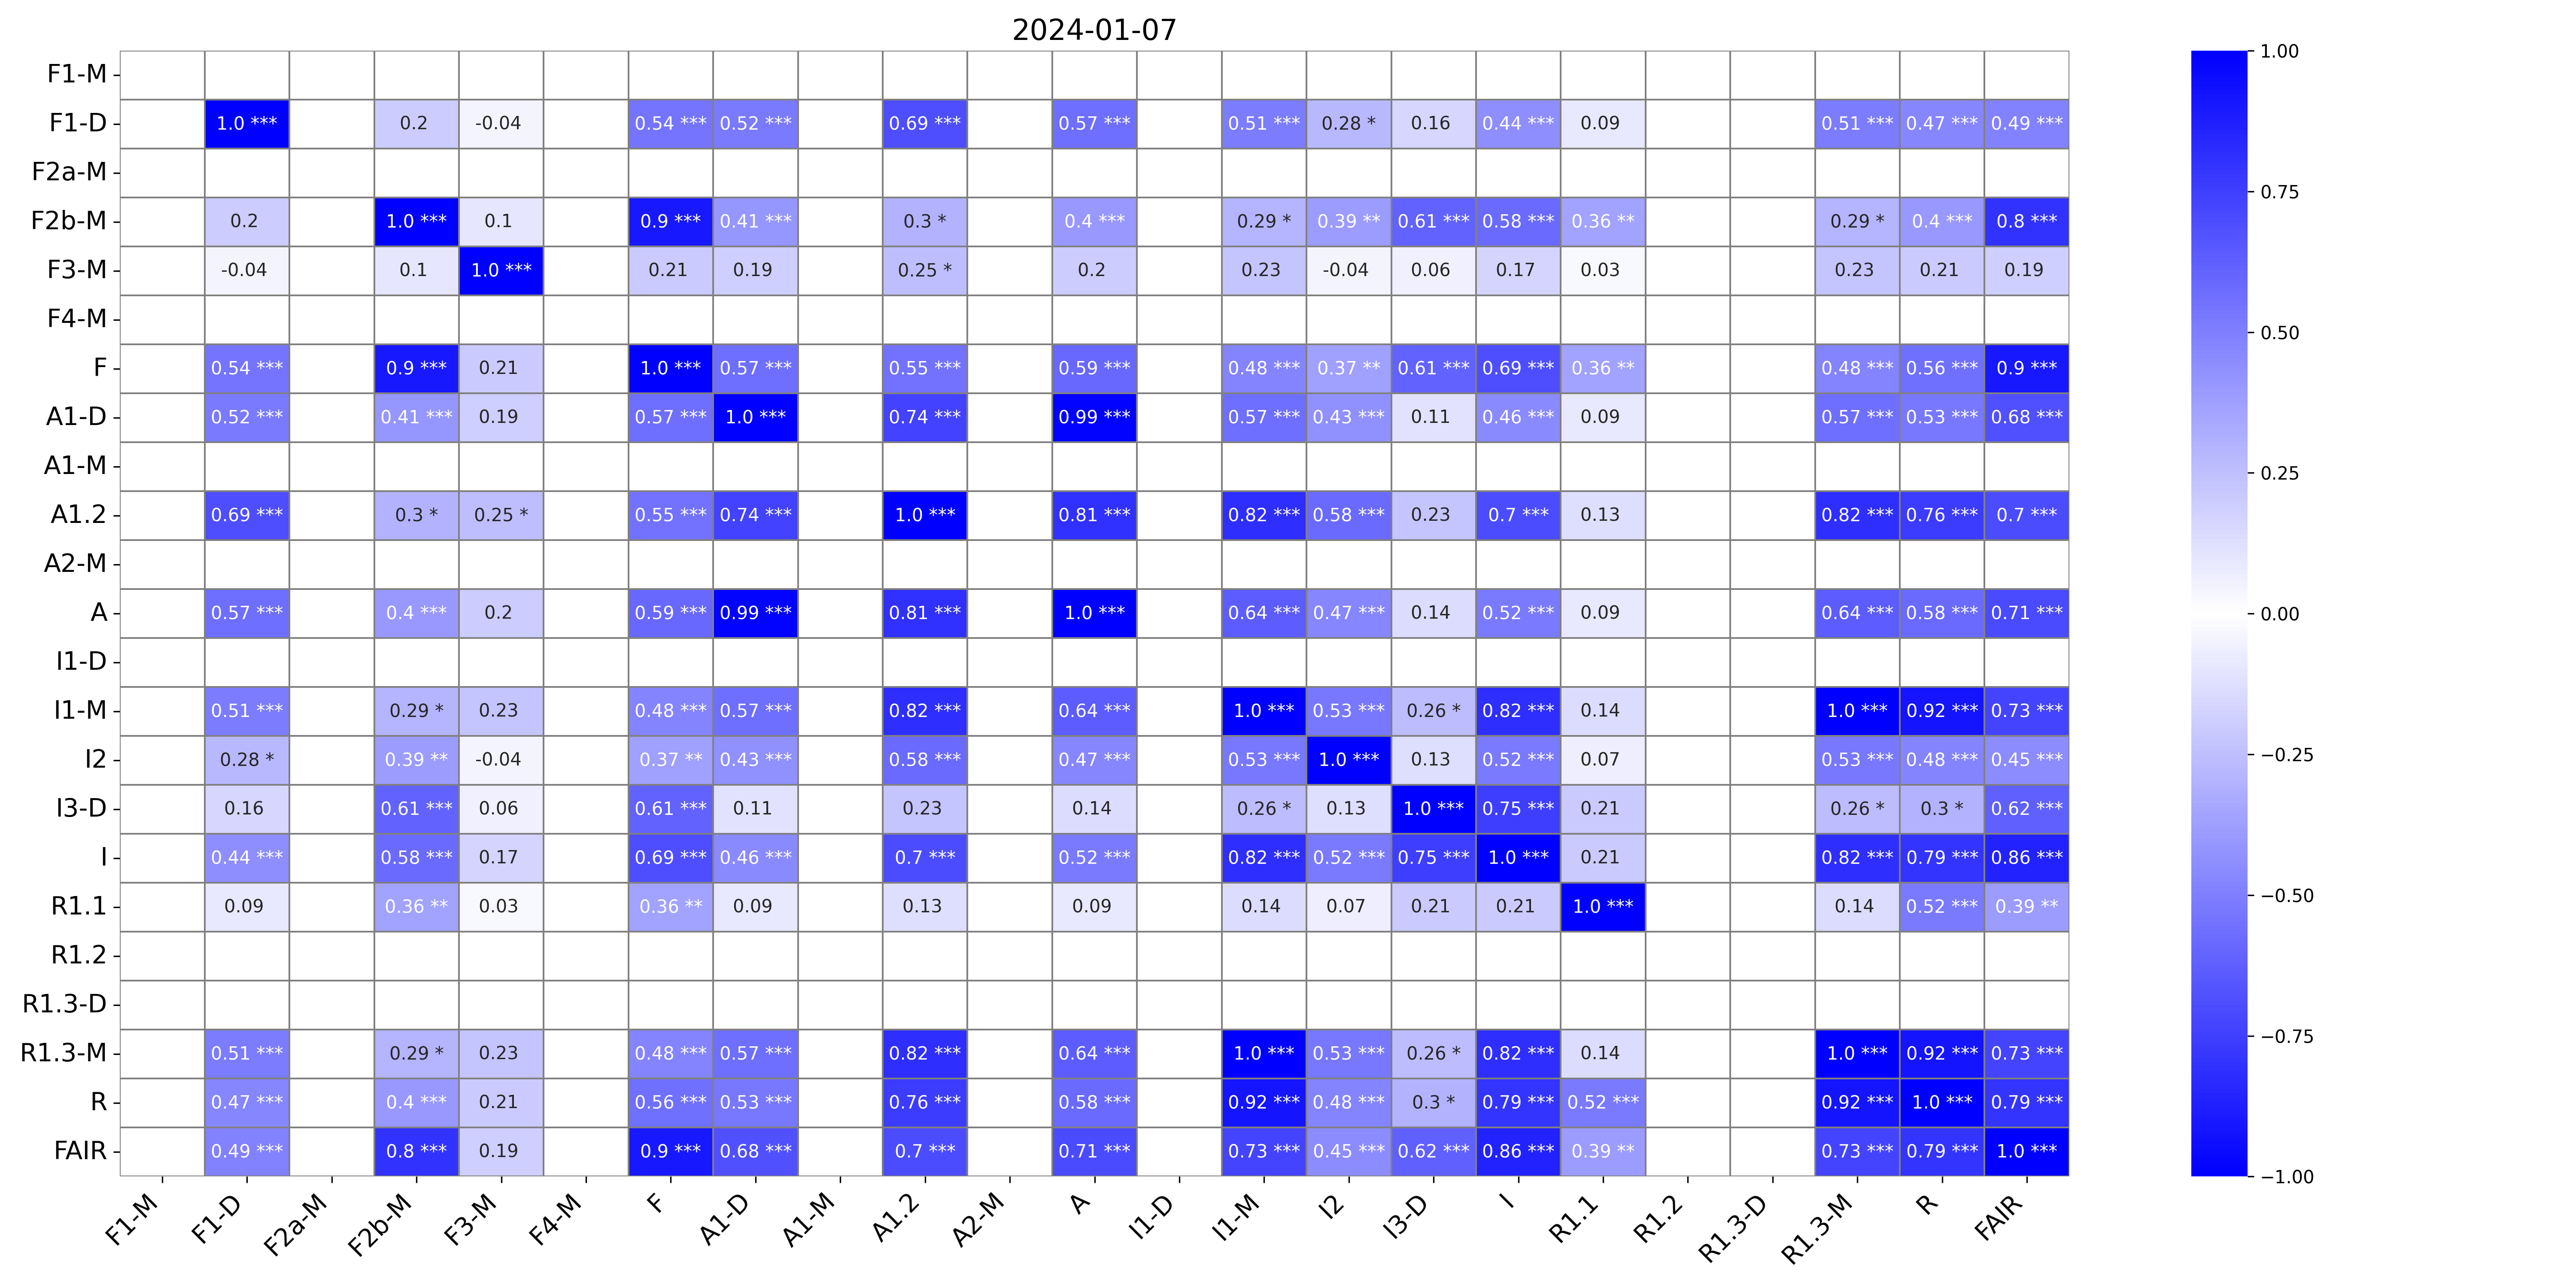

Data behind this chart, as committed beside it:
, F1-M, F1-M_p-value, F1-D, F1-D_p-value, F2a-M, F2a-M_p-value, F2b-M, F2b-M_p-value, F3-M, F3-M_p-value, F4-M, F4-M_p-value, F, F_p-value, A1-D, A1-D_p-value, A1-M, A1-M_p-value, A1.2, A1.2_p-value, A2-M, A2-M_p-value, A
F1-M, , ***, , , , , , , , , , , , , , , , , , , , , 
F1-D, , , 1.0, ***, , , 0.2, , -0.04, , , , 0.54, ***, 0.52, ***, , , 0.69, ***, , , 0.57
F2a-M, , , , , , ***, , , , , , , , , , , , , , , , , 
F2b-M, , , 0.2, , , , 1.0, ***, 0.1, , , , 0.9, ***, 0.41, ***, , , 0.3, *, , , 0.4
F3-M, , , -0.04, , , , 0.1, , 1.0, ***, , , 0.21, , 0.19, , , , 0.25, *, , , 0.2
F4-M, , , , , , , , , , , , ***, , , , , , , , , , , 
F, , , 0.54, ***, , , 0.9, ***, 0.21, , , , 1.0, ***, 0.57, ***, , , 0.55, ***, , , 0.59
A1-D, , , 0.52, ***, , , 0.41, ***, 0.19, , , , 0.57, ***, 1.0, ***, , , 0.74, ***, , , 0.99
A1-M, , , , , , , , , , , , , , , , , , ***, , , , , 
A1.2, , , 0.69, ***, , , 0.3, *, 0.25, *, , , 0.55, ***, 0.74, ***, , , 1.0, ***, , , 0.81
A2-M, , , , , , , , , , , , , , , , , , , , , , ***, 
A, , , 0.57, ***, , , 0.4, ***, 0.2, , , , 0.59, ***, 0.99, ***, , , 0.81, ***, , , 1.0
I1-D, , , , , , , , , , , , , , , , , , , , , , , 
I1-M, , , 0.51, ***, , , 0.29, *, 0.23, , , , 0.48, ***, 0.57, ***, , , 0.82, ***, , , 0.64
I2, , , 0.28, *, , , 0.39, **, -0.04, , , , 0.37, **, 0.43, ***, , , 0.58, ***, , , 0.47
I3-D, , , 0.16, , , , 0.61, ***, 0.06, , , , 0.61, ***, 0.11, , , , 0.23, , , , 0.14
I, , , 0.44, ***, , , 0.58, ***, 0.17, , , , 0.69, ***, 0.46, ***, , , 0.7, ***, , , 0.52
R1.1, , , 0.09, , , , 0.36, **, 0.03, , , , 0.36, **, 0.09, , , , 0.13, , , , 0.09
R1.2, , , , , , , , , , , , , , , , , , , , , , , 
R1.3-D, , , , , , , , , , , , , , , , , , , , , , , 
R1.3-M, , , 0.51, ***, , , 0.29, *, 0.23, , , , 0.48, ***, 0.57, ***, , , 0.82, ***, , , 0.64
R, , , 0.47, ***, , , 0.4, ***, 0.21, , , , 0.56, ***, 0.53, ***, , , 0.76, ***, , , 0.58
FAIR, , , 0.49, ***, , , 0.8, ***, 0.19, , , , 0.9, ***, 0.68, ***, , , 0.7, ***, , , 0.71
